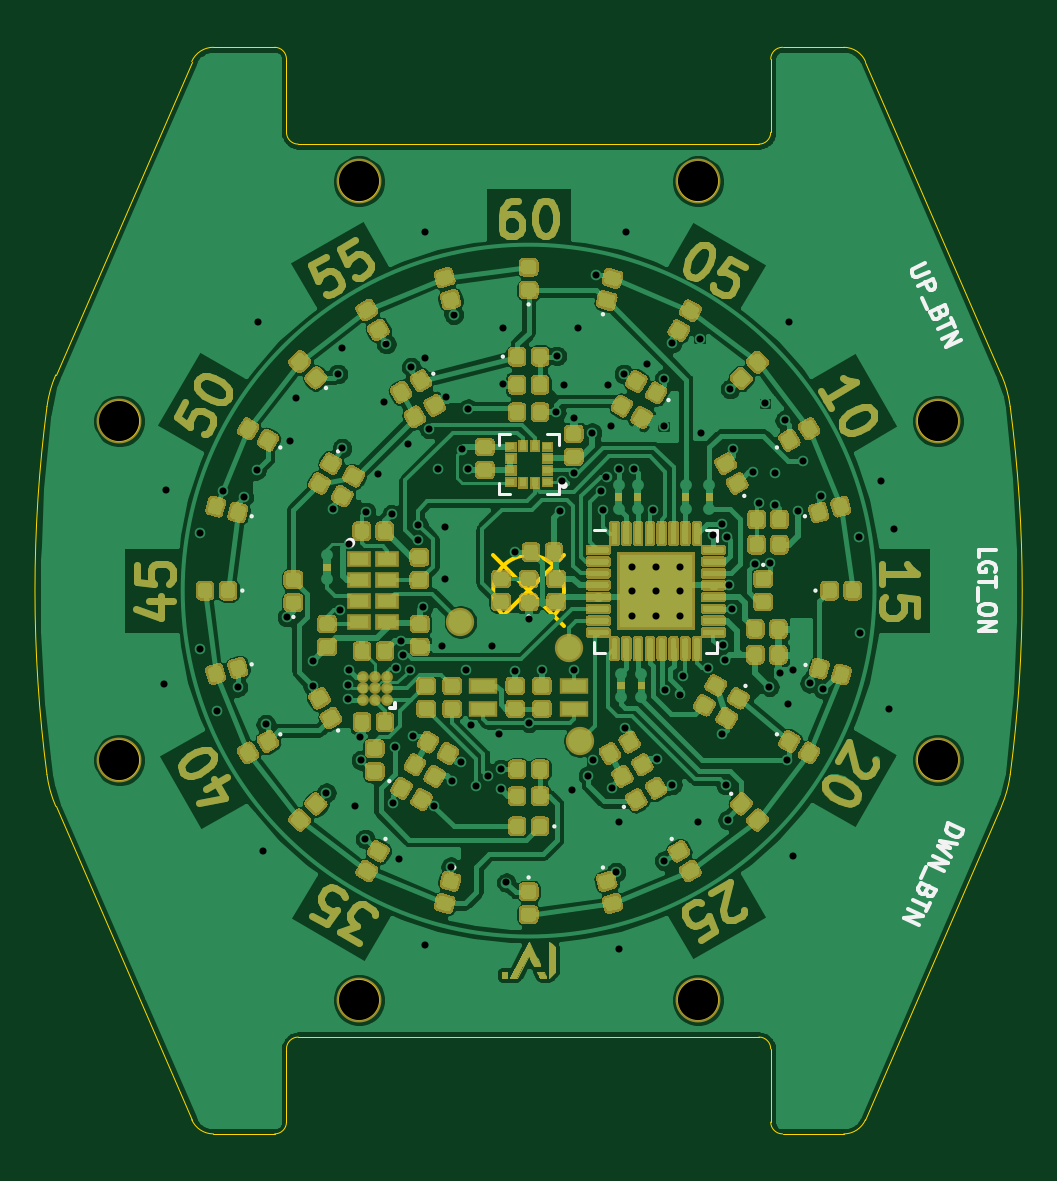
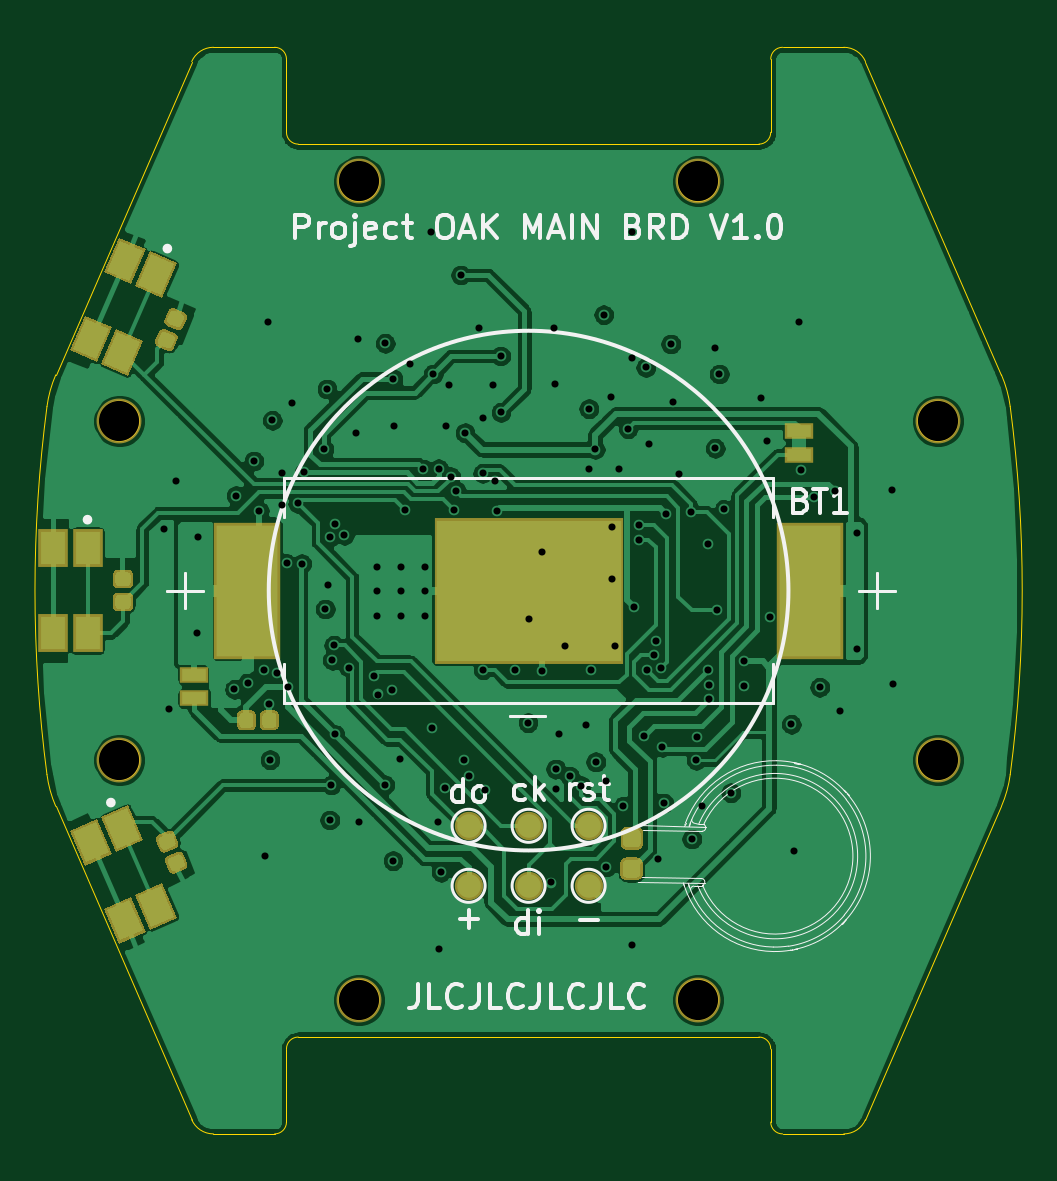
Circuit board: 12 layer files. Board 40.8 x 46.0 mm.
- bottom_copper: Project_OAK_MAIN_BRD_V1.0-B_Cu.gbr (166652 bytes)
- bottom_mask: Project_OAK_MAIN_BRD_V1.0-B_Mask.gbr (6454 bytes)
- paste: Project_OAK_MAIN_BRD_V1.0-B_Paste.gbr (4742 bytes)
- bottom_silk: Project_OAK_MAIN_BRD_V1.0-B_SilkS.gbr (19368 bytes)
- outline: Project_OAK_MAIN_BRD_V1.0-Edge_Cuts.gbr (3388 bytes)
- top_copper: Project_OAK_MAIN_BRD_V1.0-F_Cu.gbr (266786 bytes)
- top_mask: Project_OAK_MAIN_BRD_V1.0-F_Mask.gbr (75358 bytes)
- paste: Project_OAK_MAIN_BRD_V1.0-F_Paste.gbr (65714 bytes)
- top_silk: Project_OAK_MAIN_BRD_V1.0-F_SilkS.gbr (8375 bytes)
- inner_copper: Project_OAK_MAIN_BRD_V1.0-In1_Cu.gbr (118626 bytes)
- inner_copper: Project_OAK_MAIN_BRD_V1.0-In2_Cu.gbr (177669 bytes)
- drill: Project_OAK_MAIN_BRD_V1.0.drl (2893 bytes)

=== bottom_copper: Project_OAK_MAIN_BRD_V1.0-B_Cu.gbr (166652 bytes, source omitted) ===
=== bottom_mask: Project_OAK_MAIN_BRD_V1.0-B_Mask.gbr (6454 bytes, source omitted) ===
=== paste: Project_OAK_MAIN_BRD_V1.0-B_Paste.gbr ===
%TF.GenerationSoftware,KiCad,Pcbnew,(5.1.6)-1*%
%TF.CreationDate,2025-11-30T17:49:07+05:30*%
%TF.ProjectId,Project_OAK_MAIN_BRD_V1.0,50726f6a-6563-4745-9f4f-414b5f4d4149,A*%
%TF.SameCoordinates,Original*%
%TF.FileFunction,Paste,Bot*%
%TF.FilePolarity,Positive*%
%FSLAX46Y46*%
G04 Gerber Fmt 4.6, Leading zero omitted, Abs format (unit mm)*
G04 Created by KiCad (PCBNEW (5.1.6)-1) date 2025-11-30 17:49:07*
%MOMM*%
%LPD*%
G01*
G04 APERTURE LIST*
%ADD10R,2.600000X5.560000*%
%ADD11C,0.100000*%
%ADD12R,1.050000X1.400000*%
G04 APERTURE END LIST*
D10*
%TO.C,BT1*%
X58554600Y-93472000D03*
X82364600Y-93472000D03*
%TD*%
D11*
%TO.C,S3*%
G36*
X87357008Y-106574716D02*
G01*
X88319921Y-106993402D01*
X87761672Y-108277286D01*
X86798759Y-107858600D01*
X87357008Y-106574716D01*
G37*
G36*
X88792505Y-103273300D02*
G01*
X89755418Y-103691986D01*
X89197169Y-104975870D01*
X88234256Y-104557184D01*
X88792505Y-103273300D01*
G37*
G36*
X86027271Y-105996530D02*
G01*
X86990184Y-106415216D01*
X86431935Y-107699100D01*
X85469022Y-107280414D01*
X86027271Y-105996530D01*
G37*
G36*
X87462768Y-102695114D02*
G01*
X88425681Y-103113800D01*
X87867432Y-104397684D01*
X86904519Y-103978998D01*
X87462768Y-102695114D01*
G37*
%TD*%
D12*
%TO.C,S1*%
X90582580Y-95269460D03*
X90582580Y-91669460D03*
X89132580Y-95269460D03*
X89132580Y-91669460D03*
%TD*%
D11*
%TO.C,S2*%
G36*
X88234256Y-82384276D02*
G01*
X89197169Y-81965590D01*
X89755418Y-83249474D01*
X88792505Y-83668160D01*
X88234256Y-82384276D01*
G37*
G36*
X86798759Y-79082860D02*
G01*
X87761672Y-78664174D01*
X88319921Y-79948058D01*
X87357008Y-80366744D01*
X86798759Y-79082860D01*
G37*
G36*
X86904519Y-82962462D02*
G01*
X87867432Y-82543776D01*
X88425681Y-83827660D01*
X87462768Y-84246346D01*
X86904519Y-82962462D01*
G37*
G36*
X85469022Y-79661046D02*
G01*
X86431935Y-79242360D01*
X86990184Y-80526244D01*
X86027271Y-80944930D01*
X85469022Y-79661046D01*
G37*
%TD*%
%TO.C,C1*%
G36*
G01*
X87802500Y-94252000D02*
X87457500Y-94252000D01*
G75*
G02*
X87310000Y-94104500I0J147500D01*
G01*
X87310000Y-93809500D01*
G75*
G02*
X87457500Y-93662000I147500J0D01*
G01*
X87802500Y-93662000D01*
G75*
G02*
X87950000Y-93809500I0J-147500D01*
G01*
X87950000Y-94104500D01*
G75*
G02*
X87802500Y-94252000I-147500J0D01*
G01*
G37*
G36*
G01*
X87802500Y-93282000D02*
X87457500Y-93282000D01*
G75*
G02*
X87310000Y-93134500I0J147500D01*
G01*
X87310000Y-92839500D01*
G75*
G02*
X87457500Y-92692000I147500J0D01*
G01*
X87802500Y-92692000D01*
G75*
G02*
X87950000Y-92839500I0J-147500D01*
G01*
X87950000Y-93134500D01*
G75*
G02*
X87802500Y-93282000I-147500J0D01*
G01*
G37*
%TD*%
%TO.C,C2*%
G36*
G01*
X85680431Y-82179975D02*
X85364045Y-82317543D01*
G75*
G02*
X85169964Y-82241092I-58815J135266D01*
G01*
X85052333Y-81970559D01*
G75*
G02*
X85128784Y-81776478I135266J58815D01*
G01*
X85445169Y-81638909D01*
G75*
G02*
X85639250Y-81715360I58815J-135266D01*
G01*
X85756881Y-81985893D01*
G75*
G02*
X85680430Y-82179974I-135266J-58815D01*
G01*
G37*
G36*
G01*
X86067217Y-83069523D02*
X85750831Y-83207091D01*
G75*
G02*
X85556750Y-83130640I-58815J135266D01*
G01*
X85439119Y-82860107D01*
G75*
G02*
X85515570Y-82666026I135266J58815D01*
G01*
X85831955Y-82528457D01*
G75*
G02*
X86026036Y-82604908I58815J-135266D01*
G01*
X86143667Y-82875441D01*
G75*
G02*
X86067216Y-83069522I-135266J-58815D01*
G01*
G37*
%TD*%
%TO.C,C3*%
G36*
G01*
X85725431Y-103762309D02*
X86041816Y-103899878D01*
G75*
G02*
X86118267Y-104093959I-58815J-135266D01*
G01*
X86000636Y-104364492D01*
G75*
G02*
X85806555Y-104440943I-135266J58815D01*
G01*
X85490170Y-104303374D01*
G75*
G02*
X85413719Y-104109293I58815J135266D01*
G01*
X85531350Y-103838760D01*
G75*
G02*
X85725431Y-103762309I135266J-58815D01*
G01*
G37*
G36*
G01*
X85338645Y-104651857D02*
X85655030Y-104789426D01*
G75*
G02*
X85731481Y-104983507I-58815J-135266D01*
G01*
X85613850Y-105254040D01*
G75*
G02*
X85419769Y-105330491I-135266J58815D01*
G01*
X85103384Y-105192922D01*
G75*
G02*
X85026933Y-104998841I58815J135266D01*
G01*
X85144564Y-104728308D01*
G75*
G02*
X85338645Y-104651857I135266J-58815D01*
G01*
G37*
%TD*%
%TO.C,C4*%
G36*
G01*
X82700080Y-98790980D02*
X82700080Y-99135980D01*
G75*
G02*
X82552580Y-99283480I-147500J0D01*
G01*
X82257580Y-99283480D01*
G75*
G02*
X82110080Y-99135980I0J147500D01*
G01*
X82110080Y-98790980D01*
G75*
G02*
X82257580Y-98643480I147500J0D01*
G01*
X82552580Y-98643480D01*
G75*
G02*
X82700080Y-98790980I0J-147500D01*
G01*
G37*
G36*
G01*
X81730080Y-98790980D02*
X81730080Y-99135980D01*
G75*
G02*
X81582580Y-99283480I-147500J0D01*
G01*
X81287580Y-99283480D01*
G75*
G02*
X81140080Y-99135980I0J147500D01*
G01*
X81140080Y-98790980D01*
G75*
G02*
X81287580Y-98643480I147500J0D01*
G01*
X81582580Y-98643480D01*
G75*
G02*
X81730080Y-98790980I0J-147500D01*
G01*
G37*
%TD*%
D10*
%TO.C,BT1*%
X82364600Y-93472000D03*
X58554600Y-93472000D03*
%TD*%
M02*

=== bottom_silk: Project_OAK_MAIN_BRD_V1.0-B_SilkS.gbr (19368 bytes, source omitted) ===
=== outline: Project_OAK_MAIN_BRD_V1.0-Edge_Cuts.gbr ===
%TF.GenerationSoftware,KiCad,Pcbnew,(5.1.6)-1*%
%TF.CreationDate,2025-11-30T17:49:07+05:30*%
%TF.ProjectId,Project_OAK_MAIN_BRD_V1.0,50726f6a-6563-4745-9f4f-414b5f4d4149,A*%
%TF.SameCoordinates,Original*%
%TF.FileFunction,Profile,NP*%
%FSLAX46Y46*%
G04 Gerber Fmt 4.6, Leading zero omitted, Abs format (unit mm)*
G04 Created by KiCad (PCBNEW (5.1.6)-1) date 2025-11-30 17:49:07*
%MOMM*%
%LPD*%
G01*
G04 APERTURE LIST*
%TA.AperFunction,Profile*%
%ADD10C,0.050000*%
%TD*%
%TA.AperFunction,Profile*%
%ADD11C,0.150000*%
%TD*%
G04 APERTURE END LIST*
D10*
X53986859Y-100647313D02*
G75*
G03*
X53986859Y-100647313I-850000J0D01*
G01*
X53986859Y-86296686D02*
G75*
G03*
X53986859Y-86296686I-850000J0D01*
G01*
X78484913Y-110794740D02*
G75*
G03*
X78484913Y-110794740I-850000J0D01*
G01*
X64134286Y-110794740D02*
G75*
G03*
X64134286Y-110794740I-850000J0D01*
G01*
X78484913Y-76149259D02*
G75*
G03*
X78484913Y-76149259I-850000J0D01*
G01*
X64134286Y-76149259D02*
G75*
G03*
X64134286Y-76149259I-850000J0D01*
G01*
X88632340Y-86296686D02*
G75*
G03*
X88632340Y-86296686I-850000J0D01*
G01*
X88632340Y-100647313D02*
G75*
G03*
X88632340Y-100647313I-850000J0D01*
G01*
X56198410Y-71073952D02*
X50441440Y-84341762D01*
X56198410Y-71073952D02*
G75*
G02*
X57115775Y-70472000I917365J-398049D01*
G01*
X59709601Y-70472001D02*
X57115775Y-70472000D01*
X59709601Y-70472001D02*
G75*
G02*
X60209601Y-70972001I0J-500000D01*
G01*
X60209601Y-74072001D02*
X60209601Y-70972001D01*
X60709601Y-74572001D02*
G75*
G02*
X60209601Y-74072001I0J500000D01*
G01*
X80209599Y-74572001D02*
X60709601Y-74572001D01*
X80709599Y-74072001D02*
G75*
G02*
X80209599Y-74572001I-500000J0D01*
G01*
X80709599Y-70972001D02*
X80709599Y-74072001D01*
X80709599Y-70972001D02*
G75*
G02*
X81209599Y-70472001I500000J0D01*
G01*
X83803424Y-70472001D02*
X81209599Y-70472001D01*
X83803424Y-70472001D02*
G75*
G02*
X84720788Y-71073952I0J-1000000D01*
G01*
X90477759Y-84341763D02*
X84720788Y-71073952D01*
X90477759Y-84341762D02*
G75*
G02*
X90848627Y-85682916I-4586821J-1990245D01*
G01*
X90848628Y-85682915D02*
G75*
G02*
X90848628Y-101261082I-59492269J-7789086D01*
G01*
X90848627Y-101261082D02*
G75*
G02*
X90477759Y-102602237I-4957689J649090D01*
G01*
X84720788Y-115870048D02*
X90477759Y-102602237D01*
X84720788Y-115870048D02*
G75*
G02*
X83803424Y-116471999I-917364J398049D01*
G01*
X81209599Y-116471999D02*
X83803424Y-116471999D01*
X81209599Y-116471999D02*
G75*
G02*
X80709599Y-115971999I0J500000D01*
G01*
X80709599Y-112871999D02*
X80709599Y-115971999D01*
X80209599Y-112371999D02*
G75*
G02*
X80709599Y-112871999I0J-500000D01*
G01*
X60709601Y-112371999D02*
X80209599Y-112371999D01*
X60209601Y-112871999D02*
G75*
G02*
X60709601Y-112371999I500000J0D01*
G01*
X60209601Y-115971999D02*
X60209601Y-112871999D01*
X60209601Y-115971999D02*
G75*
G02*
X59709601Y-116471999I-500000J0D01*
G01*
X57115774Y-116471999D02*
X59709601Y-116471999D01*
X57115774Y-116471998D02*
G75*
G02*
X56198411Y-115870047I1J999999D01*
G01*
X50441441Y-102602237D02*
X56198411Y-115870047D01*
X50441440Y-102602237D02*
G75*
G02*
X50070572Y-101261083I4586821J1990245D01*
G01*
X50070572Y-101261084D02*
G75*
G02*
X50070572Y-85682917I59492268J7789085D01*
G01*
X50070572Y-85682917D02*
G75*
G02*
X50441440Y-84341762I4957689J-649090D01*
G01*
D11*
X71959600Y-93472000D02*
G75*
G03*
X71959600Y-93472000I-1500000J0D01*
G01*
X68959600Y-91972000D02*
X71959600Y-94972000D01*
X68959600Y-94972000D02*
X71959600Y-91972000D01*
M02*

=== top_copper: Project_OAK_MAIN_BRD_V1.0-F_Cu.gbr (266786 bytes, source omitted) ===
=== top_mask: Project_OAK_MAIN_BRD_V1.0-F_Mask.gbr (75358 bytes, source omitted) ===
=== paste: Project_OAK_MAIN_BRD_V1.0-F_Paste.gbr (65714 bytes, source omitted) ===
=== top_silk: Project_OAK_MAIN_BRD_V1.0-F_SilkS.gbr (8375 bytes, source omitted) ===
=== inner_copper: Project_OAK_MAIN_BRD_V1.0-In1_Cu.gbr (118626 bytes, source omitted) ===
=== inner_copper: Project_OAK_MAIN_BRD_V1.0-In2_Cu.gbr (177669 bytes, source omitted) ===
=== drill: Project_OAK_MAIN_BRD_V1.0.drl ===
M48
; DRILL file {KiCad (5.1.6)-1} date 11/30/25 17:49:03
; FORMAT={-:-/ absolute / inch / decimal}
; #@! TF.CreationDate,2025-11-30T17:49:03+05:30
; #@! TF.GenerationSoftware,Kicad,Pcbnew,(5.1.6)-1
FMAT,2
INCH
T1C0.0118
T2C0.0669
%
G90
G05
T1
X2.167Y-3.836
X2.169Y-3.512
X2.226Y-3.584
X2.226Y-3.777
X2.255Y-3.88
X2.264Y-3.514
X2.289Y-3.841
X2.299Y-3.524
X2.3206Y-3.4798
X2.323Y-3.232
X2.332Y-4.114
X2.336Y-3.903
X2.3712Y-3.724
X2.3765Y-3.431
X2.387Y-3.359
X2.4143Y-3.798
X2.4143Y-3.839
X2.437Y-4.017
X2.448Y-3.5445
X2.456Y-3.319
X2.4605Y-3.713
X2.4625Y-3.275
X2.463Y-3.443
X2.4735Y-3.837
X2.4735Y-3.861
X2.475Y-3.812
X2.4753Y-3.6022
X2.4845Y-4.039
X2.4928Y-3.9247
X2.4946Y-3.9626
X2.502Y-4.094
X2.503Y-3.549
X2.5225Y-3.4855
X2.5334Y-3.3652
X2.537Y-3.269
X2.5456Y-3.5526
X2.5488Y-4.0342
X2.5511Y-3.9411
X2.5528Y-3.8084
X2.5586Y-4.1266
X2.562Y-3.7645
X2.5646Y-3.788
X2.5735Y-3.436
X2.5761Y-3.8122
X2.5785Y-3.308
X2.5815Y-3.922
X2.5899Y-3.57
X2.5899Y-3.5952
X2.5985Y-3.707
X2.601Y-3.083
X2.601Y-3.292
X2.601Y-4.27
X2.608Y-3.41
X2.616Y-4.039
X2.6225Y-3.478
X2.63Y-3.7725
X2.6345Y-3.5745
X2.6345Y-3.6615
X2.637Y-3.3573
X2.6445Y-4.1405
X2.6457Y-3.9973
X2.649Y-3.22
X2.662Y-3.9655
X2.663Y-3.4448
X2.67Y-3.813
X2.6726Y-3.478
X2.6735Y-3.377
X2.6775Y-3.9035
X2.6865Y-4.005
X2.7058Y-3.989
X2.7125Y-3.7725
X2.724Y-3.9185
X2.7285Y-3.9775
X2.7285Y-4.0115
X2.7308Y-3.3364
X2.731Y-3.243
X2.737Y-4.1665
X2.751Y-3.616
X2.752Y-3.8138
X2.774Y-3.728
X2.775Y-3.9
X2.7965Y-3.8121
X2.82Y-3.383
X2.8207Y-3.289
X2.827Y-3.5476
X2.8301Y-3.4979
X2.833Y-3.337
X2.846Y-4.013
X2.8495Y-3.8121
X2.8496Y-3.3916
X2.8504Y-3.4846
X2.857Y-3.242
X2.873Y-3.989
X2.8798Y-3.417
X2.881Y-3.963
X2.887Y-3.154
X2.895Y-3.514
X2.8988Y-3.546
X2.9038Y-3.4899
X2.907Y-3.337
X2.9115Y-3.405
X2.9127Y-4.0096
X2.9198Y-4.1492
X2.924Y-3.477
X2.924Y-4.277
X2.925Y-4.066
X2.933Y-3.319
X2.9348Y-3.9082
X2.937Y-3.083
X2.946Y-3.64
X2.946Y-3.681
X2.946Y-3.722
X2.9496Y-3.478
X2.971Y-3.302
X2.9806Y-3.5453
X2.986Y-3.64
X2.986Y-3.681
X2.986Y-3.722
X2.9888Y-3.9612
X2.999Y-3.406
X3.0Y-3.327
X3.0Y-4.13
X3.0016Y-3.8457
X3.013Y-3.268
X3.0136Y-4.0035
X3.0257Y-3.8532
X3.027Y-3.64
X3.027Y-3.681
X3.027Y-3.722
X3.0318Y-3.8218
X3.057Y-4.065
X3.059Y-3.26
X3.061Y-3.418
X3.0735Y-3.8085
X3.0809Y-3.5878
X3.0963Y-3.5686
X3.0967Y-3.9197
X3.0985Y-3.771
X3.101Y-3.796
X3.103Y-4.004
X3.1045Y-3.5911
X3.1057Y-4.0623
X3.108Y-3.671
X3.11Y-3.344
X3.1131Y-3.7105
X3.115Y-3.444
X3.148Y-3.483
X3.152Y-3.635
X3.1588Y-3.5348
X3.168Y-3.368
X3.1754Y-3.8404
X3.1768Y-3.6347
X3.1843Y-3.5369
X3.1845Y-3.4845
X3.1927Y-3.817
X3.201Y-3.3963
X3.205Y-3.962
X3.206Y-3.869
X3.208Y-3.233
X3.214Y-4.122
X3.2146Y-3.8124
X3.223Y-3.547
X3.232Y-3.464
X3.2424Y-3.8344
X3.2618Y-3.5216
X3.2642Y-3.8445
X3.325Y-3.59
X3.326Y-3.751
X3.362Y-3.498
X3.374Y-3.878
X3.3824Y-3.5772
T2
X3.456Y-3.9625
X2.4915Y-2.998
X2.4915Y-4.362
X3.0565Y-4.362
X2.092Y-3.9625
X2.092Y-3.3975
X3.0565Y-2.998
X3.456Y-3.3975
T0
M30
